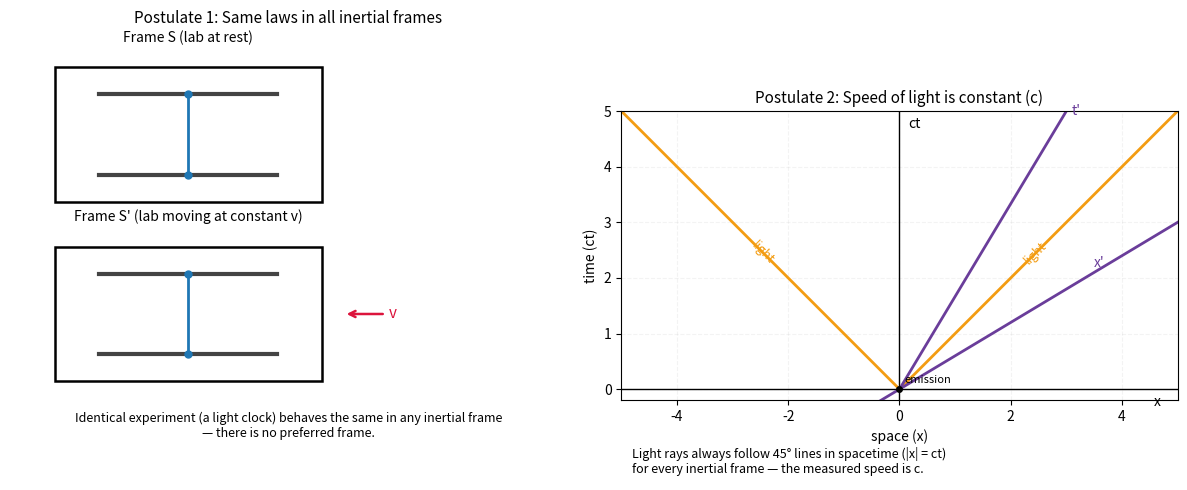

Recreate this plot in Python.
import numpy as np
import matplotlib.pyplot as plt
from matplotlib.patches import Rectangle, Circle

# Create figure with two panels
fig, axes = plt.subplots(1, 2, figsize=(12, 5))

# -------------------------
# Left panel: Postulate 1
# -------------------------
ax = axes[0]
ax.set_title('Postulate 1: Same laws in all inertial frames', fontsize=11)
ax.set_xlim(0, 10)
ax.set_ylim(0, 10)
ax.axis('off')

# Draw two identical "labs" with a light clock in each
lab_width, lab_height = 4.8, 3.0
labs = [
    {"xy": (0.8, 6.2), "label": "Frame S (lab at rest)"},
    {"xy": (0.8, 2.2), "label": "Frame S' (lab moving at constant v)"}
]

for i, lab in enumerate(labs):
    x0, y0 = lab["xy"]
    # Lab body
    rect = Rectangle((x0, y0), lab_width, lab_height, fill=False, lw=1.8, ec='black')
    ax.add_patch(rect)

    # Light clock mirrors (two horizontal plates)
    margin_x = 0.8
    y_bottom = y0 + 0.6
    y_top = y0 + lab_height - 0.6
    ax.plot([x0 + margin_x, x0 + lab_width - margin_x], [y_bottom, y_bottom], color='#444', lw=3)
    ax.plot([x0 + margin_x, x0 + lab_width - margin_x], [y_top, y_top], color='#444', lw=3)

    # Light path vertical (bouncing)
    x_center = x0 + lab_width / 2
    ax.plot([x_center, x_center], [y_bottom, y_top], color='#1f77b4', lw=2)
    # Bounce markers
    ax.plot(x_center, y_bottom, 'o', color='#1f77b4', ms=5)
    ax.plot(x_center, y_top, 'o', color='#1f77b4', ms=5)

    # Labels above each lab
    ax.text(x0 + lab_width/2, y0 + lab_height + 0.5, lab["label"], ha='center', va='bottom', fontsize=10)

# Velocity arrow for moving lab
x0, y0 = labs[1]["xy"]
ax.annotate('v', xy=(x0 + lab_width + 0.4, y0 + lab_height/2), xytext=(x0 + lab_width + 1.2, y0 + lab_height/2),
            arrowprops=dict(arrowstyle='->', lw=1.8, color='crimson'), color='crimson', fontsize=11, va='center')

# Caption text
ax.text(5.0, 0.9, 'Identical experiment (a light clock) behaves the same in any inertial frame\n— there is no preferred frame.',
        ha='center', va='bottom', fontsize=9)

# -------------------------
# Right panel: Postulate 2
# -------------------------
ax2 = axes[1]
ax2.set_title('Postulate 2: Speed of light is constant (c)', fontsize=11)

# Spacetime diagram settings (use units with c = 1)
xmax = 5.0
tmax = 5.0
ax2.set_xlim(-xmax, xmax)
ax2.set_ylim(-0.2, tmax)
ax2.set_aspect('equal', adjustable='box')

# Axes
ax2.axhline(0, color='black', lw=1)
ax2.axvline(0, color='black', lw=1)
ax2.text(xmax - 0.3, -0.1, 'x', ha='right', va='top', fontsize=10)
ax2.text(0.15, tmax - 0.1, 'ct', ha='left', va='top', fontsize=10)

# Light lines at 45 degrees (ct = ±x)
x = np.linspace(-xmax, xmax, 200)
ax2.plot(x, np.abs(x), color='#f39c12', lw=2, label='light (c)')  # plot both branches via |x|
# Annotate light lines
ax2.text(2.2, 2.2, 'light', color='#f39c12', fontsize=9, rotation=45, ha='left', va='bottom')
ax2.text(-2.2, 2.2, 'light', color='#f39c12', fontsize=9, rotation=-45, ha='right', va='bottom')

# Primed axes for a moving frame S' with velocity v = 0.6 c
v = 0.6
# t' axis: x = v t -> t = x / v
x_tp = np.linspace(0, v * tmax, 100)
t_tp = x_tp / v  # but since x_tp = v*t, t_tp recovers 0..tmax
# A cleaner param: param by t
t_vals = np.linspace(0, tmax, 200)
x_tprime = v * t_vals
ax2.plot(x_tprime, t_vals, color='#6a3d9a', lw=2)
ax2.text(x_tprime[-1] + 0.1, t_vals[-1], "t'", color='#6a3d9a', fontsize=10, ha='left', va='center')

# x' axis: t = v x
x_vals = np.linspace(-xmax, xmax, 200)
t_xprime = v * x_vals
ax2.plot(x_vals, t_xprime, color='#6a3d9a', lw=2)
# Place label near positive x side of x' axis
ax2.text(xmax*0.7, v * xmax*0.7 + 0.05, "x'", color='#6a3d9a', fontsize=10, ha='left', va='bottom')

# Origin event
ax2.plot(0, 0, 'ko', ms=4)
ax2.text(0.08, 0.08, 'emission', fontsize=8, ha='left', va='bottom')

# Decorative: draw small light arrows from origin along light lines
for sgn in (+1, -1):
    xs = np.linspace(0, 2.2, 20)
    ts = sgn * xs
    ts = np.abs(ts)
# Ticks and labels
ax2.set_xlabel('space (x)')
ax2.set_ylabel('time (ct)')
ax2.set_xticks([-4, -2, 0, 2, 4])
ax2.set_yticks([0, 1, 2, 3, 4, 5])
ax2.grid(alpha=0.15, linestyle='--')

# Explanatory annotation
ax2.text(0.02, -0.16, 'Light rays always follow 45° lines in spacetime (|x| = ct)\nfor every inertial frame — the measured speed is c.',
         transform=ax2.transAxes, fontsize=9, ha='left', va='top')

fig.tight_layout()
fig.savefig('special_relativity_postulates.png', dpi=300, bbox_inches='tight')
print('Saved figure: special_relativity_postulates.png')
